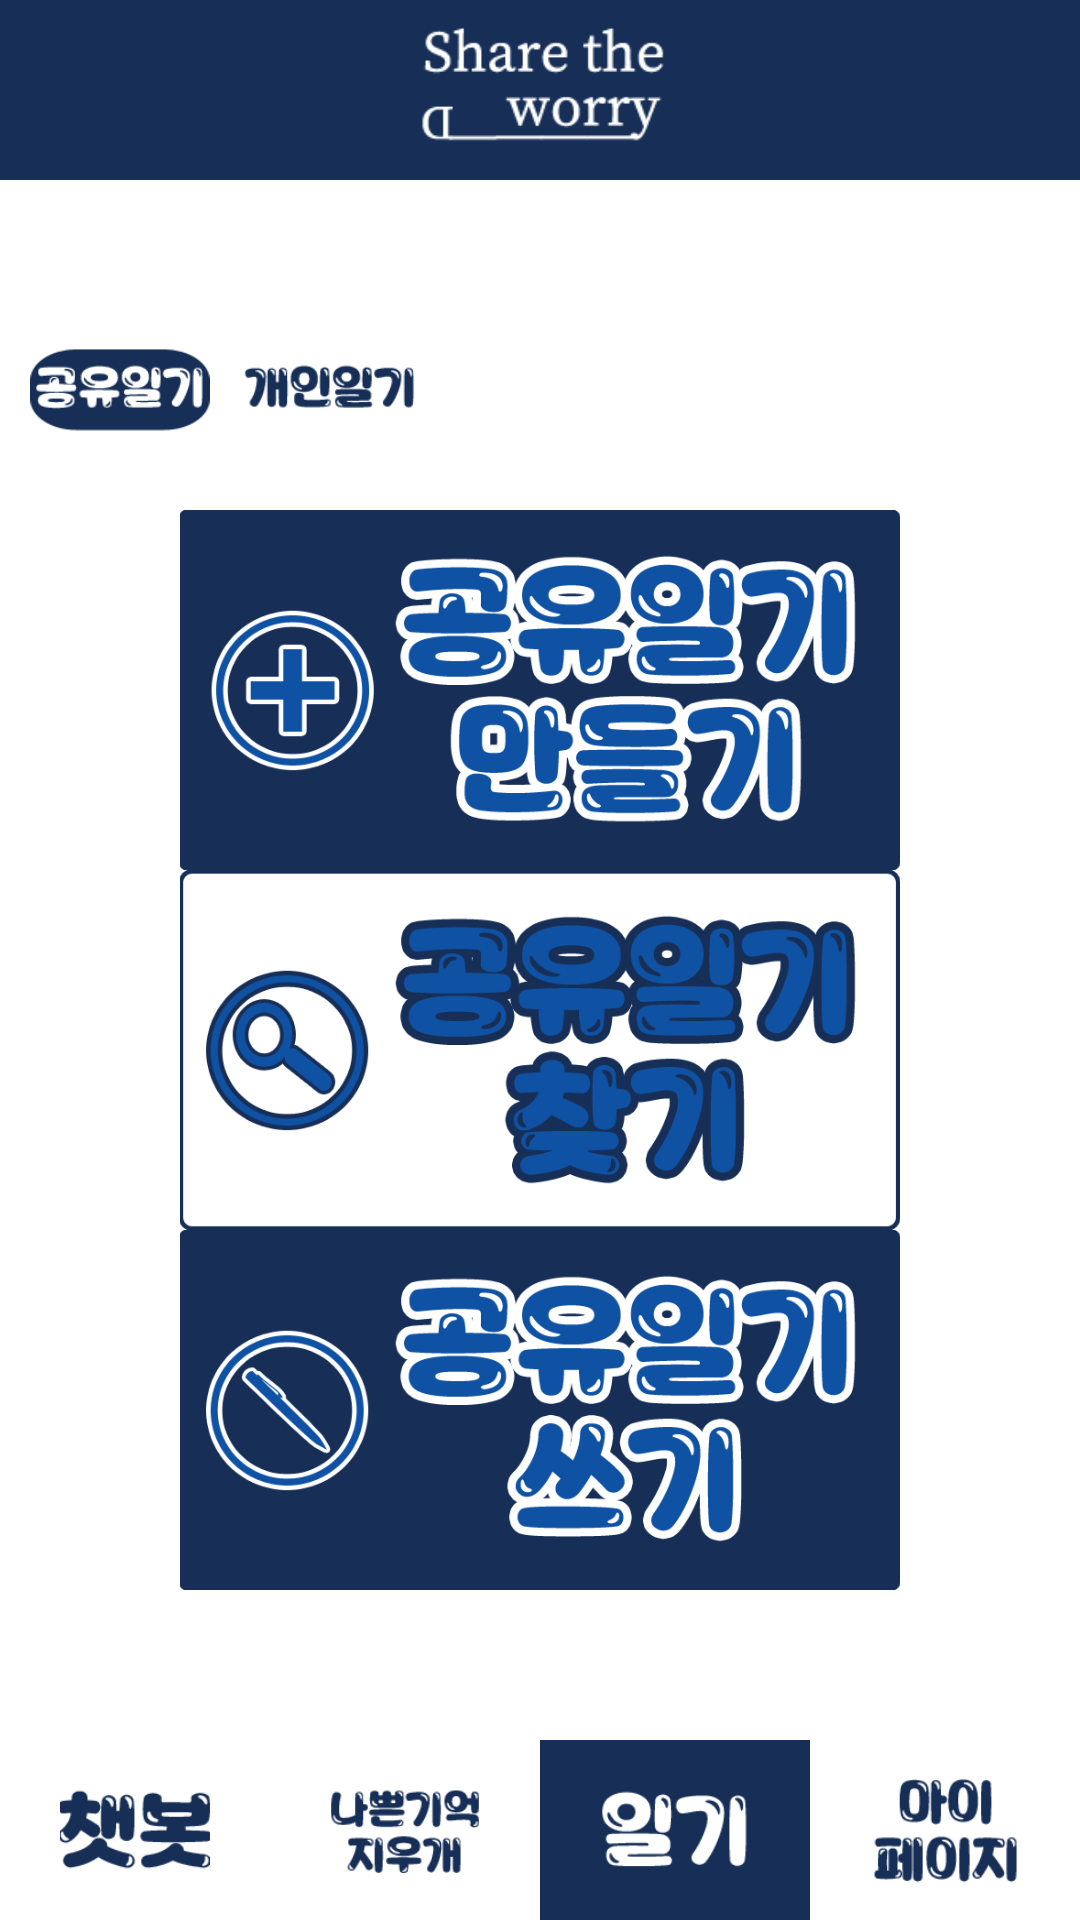

The Android layout XML behind this screen, and the referenced resources:
<!-- AndroidManifest.xml: application theme Theme.STW -->
<!-- res/layout/activity_common_diary.xml -->
<?xml version="1.0" encoding="utf-8"?>
<RelativeLayout xmlns:android="http://schemas.android.com/apk/res/android"
    android:background="#ffe6b3"
    android:layout_width="match_parent"
    android:layout_height="match_parent"
    android:orientation="vertical"
    android:backgroundTint="@color/white"
    >

    <FrameLayout
        android:layout_width="match_parent"
        android:layout_height="60dp"
        android:background="#172F57"
        >

        <ImageView
            android:layout_width="wrap_content"
            android:layout_height="60dp"
            android:layout_gravity="center_horizontal"
            android:layout_marginTop="0dp"
            android:src="@drawable/logo"
            android:textColor="@color/colorAccent">

        </ImageView>
    </FrameLayout>

    <FrameLayout
        android:layout_width="match_parent"
        android:layout_height="wrap_content"
        android:layout_centerInParent="true"
        android:layout_gravity="center_horizontal"
        android:layout_marginTop="50dp"
        android:orientation="horizontal">

        <FrameLayout
            android:layout_width="match_parent"
            android:layout_height="wrap_content"
            android:layout_gravity="center_horizontal"
            android:orientation="horizontal">

            <ImageView
                android:layout_width="60dp"
                android:layout_height="40dp"
                android:layout_marginLeft="10dp"
                android:src="@drawable/common_click" />

            <ImageView
                android:layout_width="60dp"
                android:layout_height="40dp"
                android:layout_marginLeft="80dp"
                android:src="@drawable/personal" />

        </FrameLayout>

        <LinearLayout
            android:layout_width="wrap_content"
            android:layout_height="wrap_content"
            android:layout_gravity="center_horizontal"
            android:layout_marginTop="60dp"
            android:orientation="vertical">

            <ImageView
                android:id="@+id/btnCreate"
                android:layout_width="300dp"
                android:layout_height="120dp"
                android:src="@drawable/common_create" />

            <ImageView
                android:id="@+id/btnSearch"
                android:layout_width="300dp"
                android:layout_height="120dp"
                android:src="@drawable/common_search" />

            <ImageView
                android:id="@+id/btnWrite"
                android:layout_width="300dp"
                android:layout_height="120dp"
                android:src="@drawable/common_write" />
        </LinearLayout>
    </FrameLayout>


    <LinearLayout
        android:layout_width="match_parent"
        android:layout_height="60dp"
        android:orientation="horizontal"
        android:background="#ffffff"
        android:layout_alignParentBottom="true"
        android:layout_gravity="bottom"
        >

        <RelativeLayout
            android:layout_width="100dp"
            android:layout_height="60dp"
            android:layout_weight="1"
            >

            <ImageView
                android:id="@+id/chatbot"
                android:layout_width="50dp"
                android:layout_height="50dp"
                android:layout_centerInParent="true"
                android:src="@drawable/chatbot"></ImageView>
        </RelativeLayout>
        <RelativeLayout
            android:layout_width="100dp"
            android:layout_height="60dp"
            android:layout_weight="1"
            >
            <ImageView
                android:id="@+id/nakigi"
                android:layout_width="50dp"
                android:layout_height="50dp"
                android:layout_centerHorizontal="true"
                android:layout_centerVertical="true"
                android:src="@drawable/nakigi"
                >
            </ImageView>
        </RelativeLayout>
        <RelativeLayout
            android:layout_width="100dp"
            android:layout_height="60dp"
            android:layout_weight="1"
            android:background="#172F57"
            >

            <ImageView
                android:id="@+id/diary"
                android:layout_width="50dp"
                android:layout_height="50dp"
                android:layout_centerHorizontal="true"
                android:layout_centerVertical="true"
                android:src="@drawable/diary_click"
                >
            </ImageView>
        </RelativeLayout>
        <RelativeLayout
            android:layout_width="100dp"
            android:layout_height="60dp"
            android:layout_weight="1"
            >

            <ImageView
                android:id="@+id/mypage"
                android:layout_width="50dp"
                android:layout_height="50dp"
                android:layout_centerInParent="true"
                android:src="@drawable/mypage"></ImageView>
        </RelativeLayout>
    </LinearLayout>


</RelativeLayout>
<!-- resources referenced by this layout -->
<resources>
  <color name="colorAccent">#172F57</color>
  <color name="white">#FFFFFFFF</color>
  <!-- drawable chatbot: png bitmap (drawable-v24, 5266 bytes) -->
  <!-- drawable common_click: png bitmap (drawable-v24, 6994 bytes) -->
  <!-- drawable common_create: png bitmap (drawable-v24, 54412 bytes) -->
  <!-- drawable common_search: png bitmap (drawable-v24, 54991 bytes) -->
  <!-- drawable common_write: png bitmap (drawable-v24, 54832 bytes) -->
  <!-- drawable diary_click: png bitmap (drawable-v24, 4879 bytes) -->
  <!-- drawable logo: png bitmap (drawable-v24, 5637 bytes) -->
  <!-- drawable mypage: png bitmap (drawable-v24, 5458 bytes) -->
  <!-- drawable nakigi: png bitmap (drawable-v24, 5864 bytes) -->
  <!-- drawable personal: png bitmap (drawable-v24, 4959 bytes) -->
  <style name="Theme.STW" parent="Theme.AppCompat.Light">
          
          <item name="colorPrimary">@color/purple_500</item>
          <item name="colorPrimaryVariant">@color/purple_700</item>
          <item name="colorOnPrimary">@color/white</item>
          
          <item name="colorSecondary">@color/teal_200</item>
          <item name="colorSecondaryVariant">@color/teal_700</item>
          <item name="colorOnSecondary">@color/black</item>
          
          <item name="android:statusBarColor" tools:targetApi="l">?attr/colorPrimaryVariant</item>
          
          <item name="android:datePickerMode">spinner</item>
      </style>
  <color name="purple_500">#FF6200EE</color>
  <color name="purple_700">#FF3700B3</color>
  <color name="teal_200">#FF03DAC5</color>
  <color name="teal_700">#FF018786</color>
  <color name="black">#FF000000</color>
</resources>
